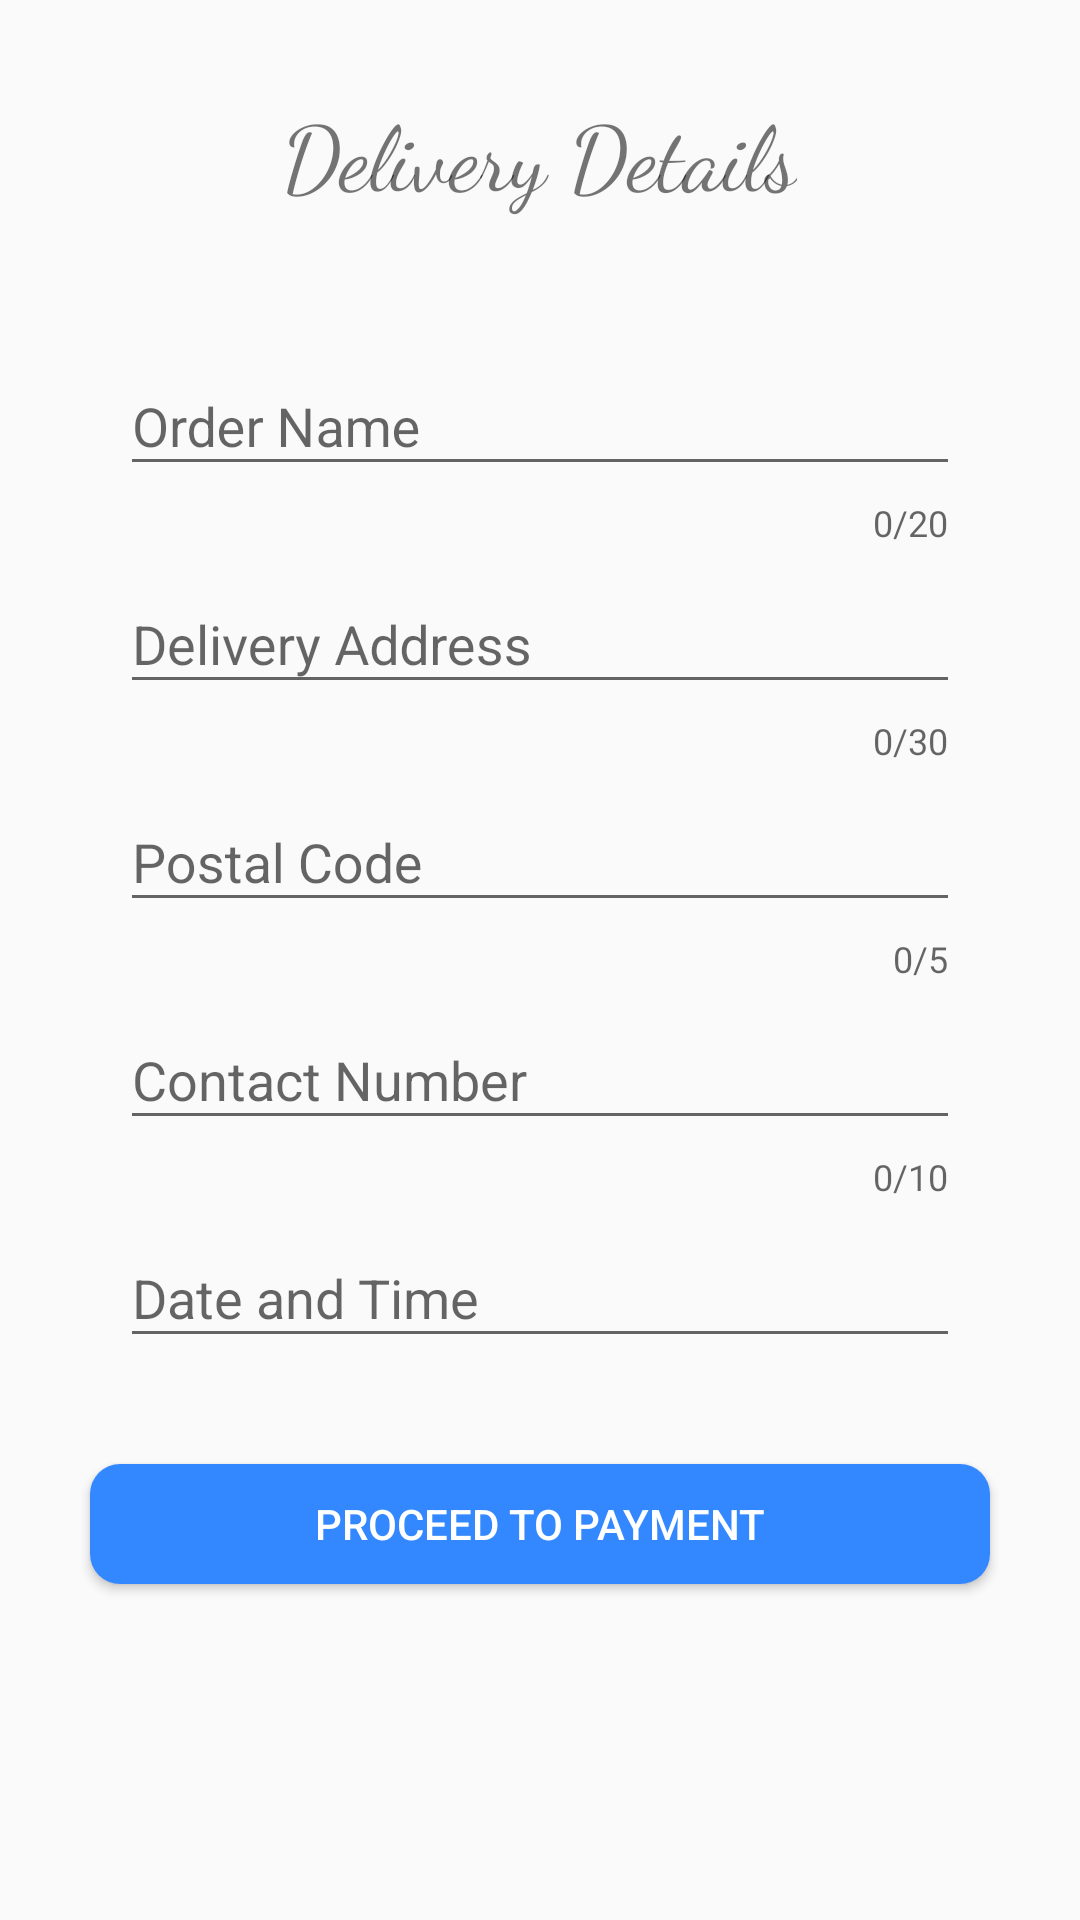

Here is an Android app screen rendered from its layout file. Give the layout XML and the strings, colors and styles it references.
<!-- AndroidManifest.xml: application theme AppTheme -->
<!-- res/layout/gihan_activity_delivery_info.xml -->
<?xml version="1.0" encoding="utf-8"?>
<LinearLayout xmlns:android="http://schemas.android.com/apk/res/android"
    xmlns:app="http://schemas.android.com/apk/res-auto"
    xmlns:tools="http://schemas.android.com/tools"
    android:layout_width="match_parent"
    android:layout_height="match_parent"
    android:orientation="vertical"
    tools:context=".com.hypermart.login.gihan.DeliveryInfo">


    <TextView
        android:id="@+id/textView12"
        android:layout_width="wrap_content"
        android:layout_height="wrap_content"
        android:layout_marginBottom="38dp"
        android:layout_marginEnd="8dp"
        android:layout_marginStart="8dp"
        android:layout_marginTop="30dp"
        android:layout_gravity="center"
        android:fontFamily="cursive"
        android:text="@string/Delivery_Details"
        android:textSize="30sp" />


    <android.support.design.widget.TextInputLayout
        android:layout_width="280sp"
        android:layout_height="wrap_content"
        android:layout_gravity="center"
        app:counterEnabled="true"
        app:counterMaxLength="20"
        app:errorEnabled="true">


        <android.support.design.widget.TextInputEditText

            android:id="@+id/delivery_name"
            android:layout_width="match_parent"
            android:layout_height="match_parent"
            android:ems="10"
            android:gravity="center_vertical"
            android:hint="@string/OrderName"
            android:inputType="textPersonName"
            android:textCursorDrawable="@drawable/color_cursor" />

    </android.support.design.widget.TextInputLayout>

    <android.support.design.widget.TextInputLayout
        android:layout_width="280sp"
        android:layout_height="wrap_content"
        android:layout_gravity="center"
        app:errorEnabled="true"
        app:counterEnabled="true"
        app:counterMaxLength="30">

        <android.support.design.widget.TextInputEditText
            android:id="@+id/delivery_address"
            android:layout_width="match_parent"
            android:layout_height="match_parent"
            android:gravity="center_vertical"
            android:ems="10"
            android:inputType="textPostalAddress"
            android:hint="@string/Delivery_Address"
            android:textCursorDrawable="@drawable/color_cursor" />


    </android.support.design.widget.TextInputLayout>


    <android.support.design.widget.TextInputLayout
        android:layout_width="280sp"
        android:layout_height="wrap_content"
        android:layout_gravity="center"
        app:errorEnabled="true"
        app:counterEnabled="true"
        app:counterMaxLength="5">

        <android.support.design.widget.TextInputEditText
            android:id="@+id/delivery_postal"
            android:layout_width="match_parent"
            android:layout_height="match_parent"
            android:ems="10"
            android:inputType="number"
            android:gravity="center_vertical"
            android:hint="@string/Postal_Code"
            android:textCursorDrawable="@drawable/color_cursor" />


    </android.support.design.widget.TextInputLayout>

    <android.support.design.widget.TextInputLayout
        android:layout_width="280sp"
        android:layout_height="wrap_content"
        android:layout_gravity="center"
        app:errorEnabled="true"
        app:counterEnabled="true"
        app:counterMaxLength="10">


        <android.support.design.widget.TextInputEditText
            android:id="@+id/delivery_contact"
            android:layout_width="match_parent"
            android:layout_height="match_parent"
            android:ems="10"
            android:hint="@string/ContactNo"
            android:gravity="center_vertical"
            android:inputType="phone"
            android:textCursorDrawable="@drawable/color_cursor" />

    </android.support.design.widget.TextInputLayout>

    <android.support.design.widget.TextInputLayout
        android:layout_width="280sp"
        android:layout_height="wrap_content"
        android:layout_gravity="center"
        app:errorEnabled="true">


        <android.support.design.widget.TextInputEditText
            android:id="@+id/delivery_time"
            android:layout_width="match_parent"
            android:layout_height="match_parent"
            android:ems="10"
            android:inputType="datetime"
            android:hint="@string/DT"
            android:gravity="center_vertical"
            android:textCursorDrawable="@drawable/color_cursor" />

    </android.support.design.widget.TextInputLayout>


    <Button
        android:id="@+id/proceed"
        android:layout_width="300sp"
        android:layout_height="40sp"
        android:layout_marginBottom="8dp"
        android:layout_marginEnd="8dp"
        android:layout_marginStart="8dp"
        android:layout_marginTop="15dp"
        android:layout_gravity="center"
        android:background="@drawable/button_background"
        android:text="@string/Proceed_To_Payment"
        android:textColor="@color/white" />

</LinearLayout>
<!-- resources referenced by this layout -->
<resources>
  <color name="white">#ffffff</color>
  <!-- drawable button_background (drawable) -->
  <?xml version="1.0" encoding="utf-8"?>
  <shape xmlns:android="http://schemas.android.com/apk/res/android"
      android:shape="rectangle">
      <solid android:color="@color/btn" />
      <corners android:radius="10sp" />
  
  </shape>
  <!-- drawable color_cursor (drawable) -->
  <?xml version="1.0" encoding="utf-8"?>
  <shape xmlns:android="http://schemas.android.com/apk/res/android">
      <size android:width="2sp" />
      <solid android:color="@color/btn" />
  </shape>
  <string name="ContactNo">Contact Number</string>
  <string name="DT">Date and Time</string>
  <string name="Delivery_Address">Delivery Address</string>
  <string name="Delivery_Details">Delivery Details</string>
  <string name="OrderName">Order Name</string>
  <string name="Postal_Code">Postal Code</string>
  <string name="Proceed_To_Payment">Proceed To Payment</string>
  <style name="AppTheme" parent="Theme.AppCompat.Light.DarkActionBar">
  
          
          <item name="colorPrimary">@color/colorPrimary</item>
          <item name="colorAccent">@color/colorAccent</item>
      </style>
  <color name="btn">#3388FF</color>
  <color name="colorPrimary">#3388FF</color>
  <color name="colorAccent">#3388FF</color>
</resources>
